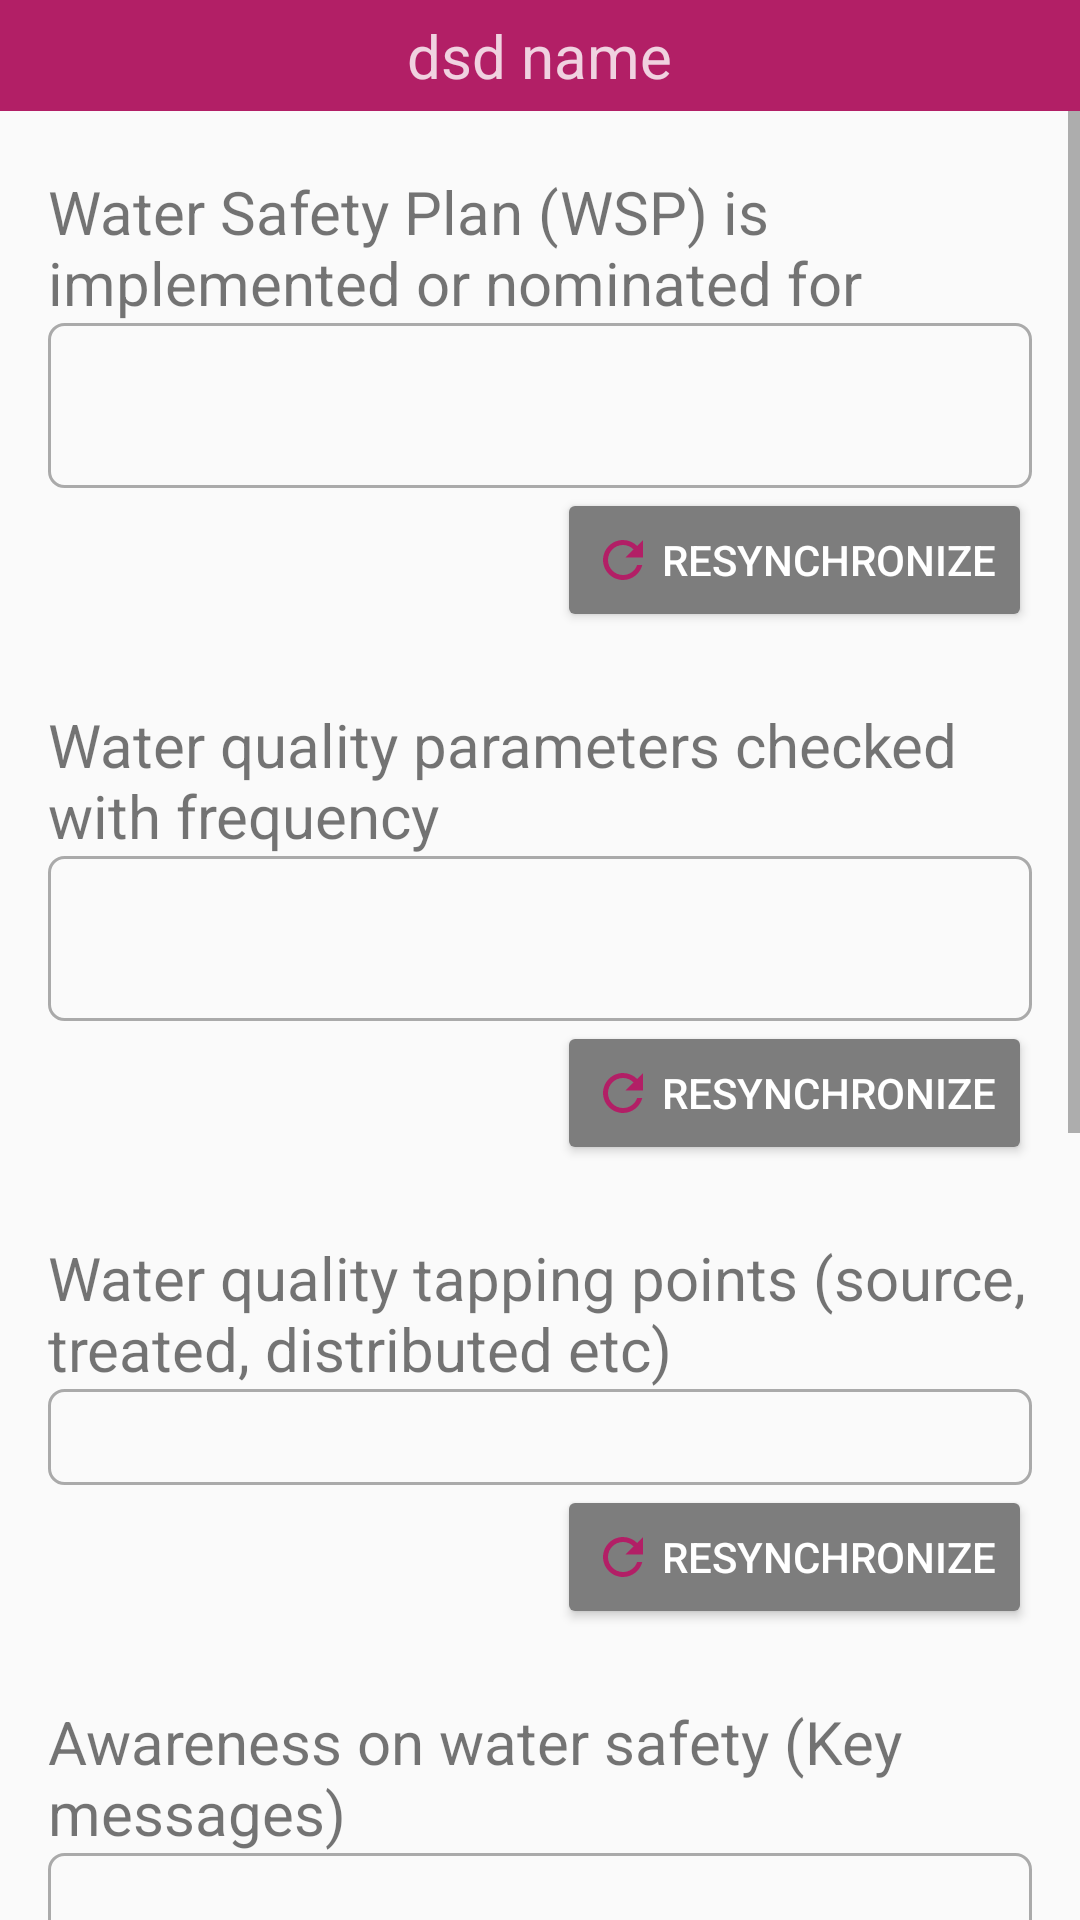

This screen was rendered from an Android layout file. Write that file and the resources it references.
<!-- AndroidManifest.xml: application theme AppTheme -->
<!-- res/layout/activity_existing_qa.xml -->
<?xml version="1.0" encoding="utf-8"?>
<LinearLayout xmlns:android="http://schemas.android.com/apk/res/android"
    xmlns:tools="http://schemas.android.com/tools"
    android:layout_width="match_parent"
    android:layout_height="match_parent"
    android:orientation="vertical"
    tools:context=".WaterSafetyAndClimate.ExistingQa">

    <include layout="@layout/item_header_bar" />

    <ScrollView
        android:layout_width="match_parent"
        android:layout_height="wrap_content">

        <LinearLayout
            android:layout_width="match_parent"
            android:orientation="vertical"
            android:paddingHorizontal="@dimen/page_padding_h"
            android:paddingVertical="@dimen/page_padding_v"
            android:layout_height="wrap_content">

            <TextView
                android:layout_width="wrap_content"
                android:layout_height="wrap_content"
                android:layout_alignParentTop="true"
                android:text="Water Safety Plan (WSP) is implemented or nominated for"
                android:textSize="@dimen/label_text_size" />

            <Spinner
                android:id="@+id/spinner_waterSafety_ExistingQA"
                android:layout_width="match_parent"
                android:layout_height="@dimen/spinner_height"
                android:layout_below="@id/textView8"
                android:background="@drawable/spinner_back"></Spinner>

            <Button
                android:id="@+id/btn_resynchWaterSafe_ExistingQA"
                android:layout_width="wrap_content"
                android:layout_height="wrap_content"
                android:backgroundTint="@color/colorDarkGray"
                android:drawableLeft="@drawable/ic_resynch"
                android:drawablePadding="@dimen/drawable_padding_with_text"
                android:text="Resynchronize"
                android:layout_gravity="right"
                android:textColor="@color/colorWhite" />


            <TextView
                android:layout_width="wrap_content"
                android:layout_marginTop="@dimen/space_between_components"
                android:layout_height="wrap_content"
                android:layout_alignParentTop="true"
                android:text="Water quality parameters checked with frequency"
                android:textSize="@dimen/label_text_size" />

            <Spinner
                android:id="@+id/spinner_waterQualityParam_ExistingQA"
                android:layout_width="match_parent"
                android:layout_height="@dimen/spinner_height"
                android:layout_below="@id/textView8"
                android:background="@drawable/spinner_back"></Spinner>

            <Button
                android:id="@+id/btn_resynchWaterQualityParam_ExistingQA"
                android:layout_width="wrap_content"
                android:layout_height="wrap_content"
                android:backgroundTint="@color/colorDarkGray"
                android:drawableLeft="@drawable/ic_resynch"
                android:drawablePadding="@dimen/drawable_padding_with_text"
                android:text="Resynchronize"
                android:layout_gravity="right"
                android:textColor="@color/colorWhite" />

            <TextView
                android:layout_width="wrap_content"
                android:layout_marginTop="@dimen/space_between_components"
                android:layout_height="wrap_content"
                android:layout_alignParentTop="true"
                android:text="Water quality tapping points (source, treated, distributed etc)"
                android:textSize="@dimen/label_text_size" />

            <LinearLayout
                android:id="@+id/ll_wateerQualityTap_ExistingQA"
                android:padding="@dimen/page_padding_h"
                android:background="@drawable/spinner_back"
                android:layout_width="match_parent"
                android:orientation="vertical"
                android:layout_height="wrap_content" />

            <Button
                android:id="@+id/btn_resynchWaterQualityTap_ExistingQA"
                android:layout_width="wrap_content"
                android:layout_height="wrap_content"
                android:backgroundTint="@color/colorDarkGray"
                android:drawableLeft="@drawable/ic_resynch"
                android:drawablePadding="@dimen/drawable_padding_with_text"
                android:text="Resynchronize"
                android:layout_gravity="right"
                android:textColor="@color/colorWhite" />

            <TextView
                android:layout_width="wrap_content"
                android:layout_marginTop="@dimen/space_between_components"
                android:layout_height="wrap_content"
                android:layout_alignParentTop="true"
                android:text="Awareness on water safety (Key messages)"
                android:textSize="@dimen/label_text_size" />

            <LinearLayout
                android:id="@+id/ll_awareness_ExistingQA"
                android:padding="@dimen/page_padding_h"
                android:background="@drawable/spinner_back"
                android:layout_width="match_parent"
                android:orientation="vertical"
                android:layout_height="wrap_content" />

            <Button
                android:id="@+id/btn_resynchAwareness_ExistingQA"
                android:layout_width="wrap_content"
                android:layout_height="wrap_content"
                android:backgroundTint="@color/colorDarkGray"
                android:drawableLeft="@drawable/ic_resynch"
                android:drawablePadding="@dimen/drawable_padding_with_text"
                android:text="Resynchronize"
                android:layout_gravity="right"
                android:textColor="@color/colorWhite" />

            <TextView
                android:layout_width="wrap_content"
                android:layout_marginTop="@dimen/space_between_components"
                android:layout_height="wrap_content"
                android:layout_alignParentTop="true"
                android:text="Mode of communication of health massages"
                android:textSize="@dimen/label_text_size" />

            <LinearLayout
                android:id="@+id/ll_mode_ExistingQA"
                android:padding="@dimen/page_padding_h"
                android:background="@drawable/spinner_back"
                android:layout_width="match_parent"
                android:orientation="vertical"
                android:layout_height="wrap_content" />

            <Button
                android:id="@+id/btn_resynchMode_ExistingQA"
                android:layout_width="wrap_content"
                android:layout_height="wrap_content"
                android:backgroundTint="@color/colorDarkGray"
                android:drawableLeft="@drawable/ic_resynch"
                android:drawablePadding="@dimen/drawable_padding_with_text"
                android:text="Resynchronize"
                android:layout_gravity="right"
                android:textColor="@color/colorWhite" />

            <TextView
                android:layout_width="wrap_content"
                android:layout_marginTop="@dimen/space_between_components"
                android:layout_height="wrap_content"
                android:layout_alignParentTop="true"
                android:text="Frequency of awareness"
                android:textSize="@dimen/label_text_size" />

            <Spinner
                android:id="@+id/spinner_freq_ExistingQA"
                android:layout_width="match_parent"
                android:layout_height="@dimen/spinner_height"
                android:layout_below="@id/textView8"
                android:background="@drawable/spinner_back"></Spinner>

            <Button
                android:id="@+id/btn_resynchFreq_ExistingQA"
                android:layout_width="wrap_content"
                android:layout_height="wrap_content"
                android:backgroundTint="@color/colorDarkGray"
                android:drawableLeft="@drawable/ic_resynch"
                android:drawablePadding="@dimen/drawable_padding_with_text"
                android:text="Resynchronize"
                android:layout_gravity="right"
                android:textColor="@color/colorWhite" />

            <Button
                android:id="@+id/btn_saveActivityExistingQA"
                android:layout_width="@dimen/button_width"
                android:paddingHorizontal="@dimen/button_padding_h"
                android:paddingVertical="@dimen/button_padding_v"
                android:text="Save"
                android:backgroundTint="@color/btnSave"
                android:textSize="@dimen/button_text_size"
                android:textColor="@color/colorWhite"
                android:layout_gravity="end"
                android:layout_marginTop="@dimen/space_between_components"
                android:layout_height="wrap_content" />


        </LinearLayout>

    </ScrollView>

</LinearLayout>
<!-- res/layout/item_header_bar.xml (included above) -->
<?xml version="1.0" encoding="utf-8"?>
<RelativeLayout xmlns:android="http://schemas.android.com/apk/res/android"
    android:id="@+id/rl_wrapperTop"
    android:layout_width="match_parent"
    android:layout_height="wrap_content"
    android:background="@color/colorAccent"
    android:padding="5dp">

    <TextView
        android:id="@+id/tv_titleTop"
        android:layout_width="wrap_content"
        android:layout_height="wrap_content"
        android:layout_centerHorizontal="true"
        android:alpha=".8"
        android:ellipsize="end"
        android:maxLines="1"
        android:text="dsd name"
        android:textColor="@color/colorWhite"
        android:textSize="@dimen/my_sub_header_text_size" />

</RelativeLayout>
<!-- resources referenced by this layout -->
<resources>
  <color name="btnSave">#011f3f</color>
  <color name="colorAccent">#b21f66</color>
  <color name="colorDarkGray">#7d7d7d</color>
  <color name="colorWhite">#FFF</color>
  <dimen name="button_padding_h">25dp</dimen>
  <dimen name="button_padding_v">15dp</dimen>
  <dimen name="button_text_size">18dp</dimen>
  <dimen name="button_width">200dp</dimen>
  <dimen name="drawable_padding_with_text">3dp</dimen>
  <dimen name="label_text_size">20sp</dimen>
  <dimen name="my_sub_header_text_size">20dp</dimen>
  <dimen name="page_padding_h">16dp</dimen>
  <dimen name="page_padding_v">20dp</dimen>
  <dimen name="space_between_components">24dp</dimen>
  <dimen name="spinner_height">55dp</dimen>
  <!-- drawable ic_resynch (drawable) -->
  <vector android:height="20dp" android:tint="@color/btnAddNew"
      android:viewportHeight="24.0" android:viewportWidth="24.0"
      android:width="20dp" xmlns:android="http://schemas.android.com/apk/res/android">
      <path android:fillColor="#FF000000" android:pathData="M17.65,6.35C16.2,4.9 14.21,4 12,4c-4.42,0 -7.99,3.58 -7.99,8s3.57,8 7.99,8c3.73,0 6.84,-2.55 7.73,-6h-2.08c-0.82,2.33 -3.04,4 -5.65,4 -3.31,0 -6,-2.69 -6,-6s2.69,-6 6,-6c1.66,0 3.14,0.69 4.22,1.78L13,11h7V4l-2.35,2.35z"/>
  </vector>
  <!-- drawable spinner_back (drawable) -->
  <?xml version="1.0" encoding="utf-8"?>
  <shape xmlns:android="http://schemas.android.com/apk/res/android">
      <solid android:color="@android:color/transparent" />
      <corners android:radius="@dimen/radius_list_item" />
      <stroke
          android:width="1dp"
          android:color="@android:color/darker_gray" />
  </shape>
  <style name="AppTheme" parent="Theme.AppCompat.Light.DarkActionBar">
          
          <item name="colorPrimary">@color/colorPrimary</item>
          <item name="colorPrimaryDark">@color/colorPrimaryDark</item>
          <item name="colorAccent">@color/colorAccent</item>
      </style>
  <color name="btnAddNew">#b21f66</color>
  <dimen name="radius_list_item">5dp</dimen>
  <color name="colorPrimary">#0960bd</color>
  <color name="colorPrimaryDark">#011f3f</color>
</resources>
